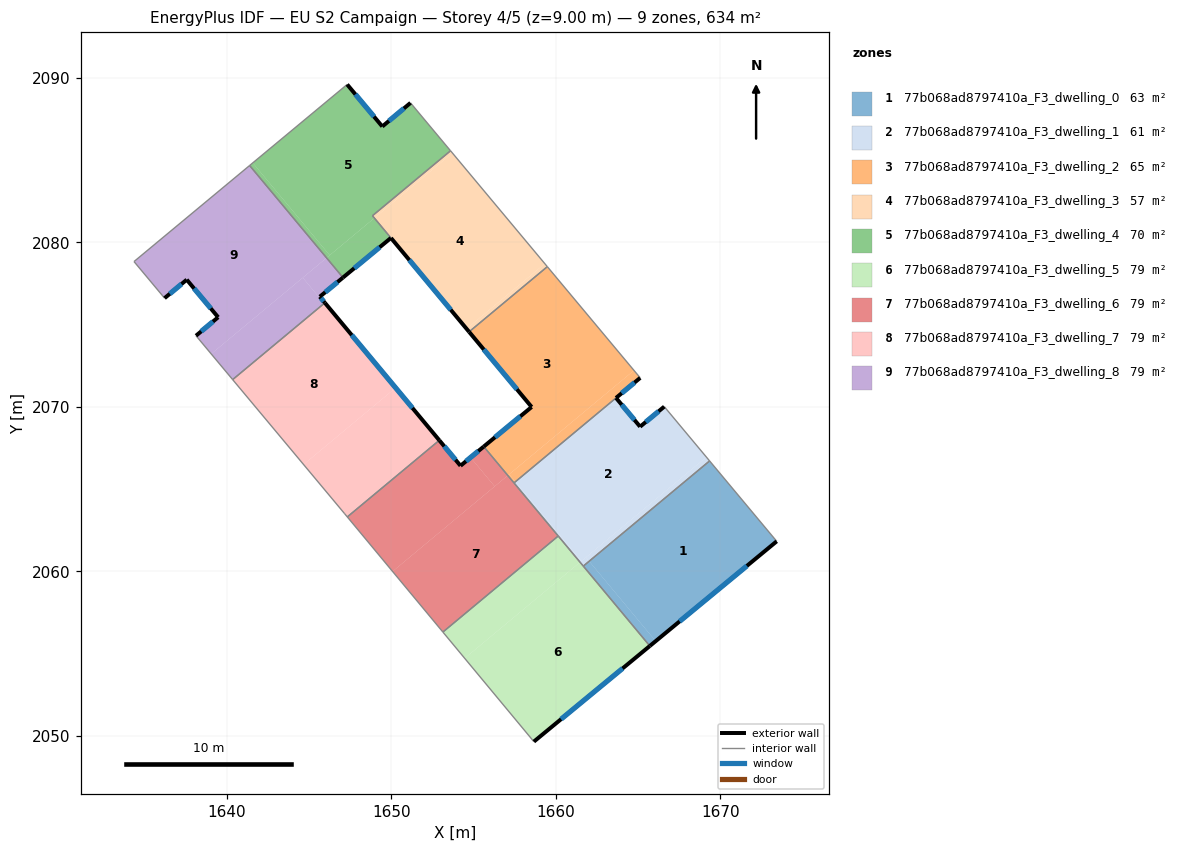
=== STOREY PLAN SPEC (per zone: floor XY polygon, exterior-wall plan segments, windows/doors) ===
zone 1: 77b068ad8797410a_F3_dwelling_0  (63.4 m²)
  floor: (1669.34, 2066.72) (1673.42, 2061.83) (1666.07, 2055.77) (1662.02, 2060.62)
  floor: (1662.02, 2060.62) (1666.07, 2055.77) (1665.71, 2055.47) (1661.67, 2060.33)
  exterior wall: (1665.71, 2055.47) – (1673.42, 2061.83)  [10.0 m]
    window: (1667.52, 2056.97) – (1671.61, 2060.34)  [8.4 m²]
  interior walls: 3
zone 2: 77b068ad8797410a_F3_dwelling_1  (61.4 m²)
  floor: (1666.59, 2070.02) (1669.15, 2066.96) (1661.56, 2060.64) (1657.54, 2065.46) (1663.66, 2070.55) (1665.12, 2068.80)
  floor: (1669.15, 2066.96) (1669.34, 2066.72) (1662.02, 2060.62) (1661.83, 2060.86)
  floor: (1661.83, 2060.86) (1662.02, 2060.62) (1661.67, 2060.33) (1661.47, 2060.56) (1661.56, 2060.64)
  floor: (1657.54, 2065.46) (1661.56, 2060.64) (1661.47, 2060.56) (1657.46, 2065.38)
  exterior wall: (1665.12, 2068.80) – (1663.66, 2070.55)  [2.3 m]
    window: (1664.78, 2069.21) – (1664.00, 2070.14)  [1.9 m²]
  exterior wall: (1666.59, 2070.02) – (1665.12, 2068.80)  [1.9 m]
    window: (1666.25, 2069.73) – (1665.47, 2069.09)  [1.6 m²]
  interior walls: 5
zone 3: 77b068ad8797410a_F3_dwelling_2  (65.4 m²)
  floor: (1659.48, 2078.53) (1664.75, 2072.22) (1657.08, 2065.84) (1655.62, 2067.59) (1658.53, 2070.00) (1654.72, 2074.57)
  floor: (1664.75, 2072.22) (1665.13, 2071.77) (1663.66, 2070.55) (1657.54, 2065.46) (1657.17, 2065.91)
  floor: (1657.17, 2065.91) (1657.54, 2065.46) (1657.46, 2065.38) (1657.08, 2065.84)
  exterior wall: (1658.53, 2070.00) – (1655.62, 2067.59)  [3.8 m]
    window: (1657.84, 2069.43) – (1656.30, 2068.16)  [3.2 m²]
  exterior wall: (1654.72, 2074.57) – (1658.53, 2070.00)  [5.9 m]
    window: (1655.62, 2073.49) – (1657.63, 2071.07)  [5.0 m²]
  exterior wall: (1663.66, 2070.55) – (1665.13, 2071.77)  [1.9 m]
    window: (1664.00, 2070.84) – (1664.78, 2071.48)  [1.6 m²]
  interior walls: 4
zone 4: 77b068ad8797410a_F3_dwelling_3  (56.8 m²)
  floor: (1653.71, 2085.44) (1659.33, 2078.71) (1654.57, 2074.75) (1648.97, 2081.48)
  floor: (1653.60, 2085.57) (1653.71, 2085.44) (1648.97, 2081.48) (1648.85, 2081.62)
  floor: (1659.33, 2078.71) (1659.48, 2078.53) (1654.72, 2074.57) (1654.57, 2074.75)
  exterior wall: (1649.98, 2080.27) – (1654.72, 2074.57)  [7.4 m]
    window: (1651.09, 2078.93) – (1653.61, 2075.91)  [6.3 m²]
  interior walls: 4
zone 5: 77b068ad8797410a_F3_dwelling_4  (70.0 m²)
  floor: (1651.16, 2088.49) (1653.59, 2085.58) (1648.85, 2081.62) (1648.97, 2081.48) (1646.25, 2079.22) (1641.58, 2084.84) (1647.31, 2089.60) (1649.45, 2087.05)
  floor: (1648.97, 2081.48) (1649.97, 2080.28) (1647.06, 2077.87) (1646.06, 2079.06)
  floor: (1641.58, 2084.84) (1646.25, 2079.22) (1646.06, 2079.06) (1641.38, 2084.68)
  exterior wall: (1647.06, 2077.87) – (1649.97, 2080.28)  [3.8 m]
    window: (1647.74, 2078.43) – (1649.29, 2079.71)  [3.2 m²]
  exterior wall: (1649.45, 2087.05) – (1647.31, 2089.60)  [3.3 m]
    window: (1648.95, 2087.65) – (1647.81, 2089.00)  [2.8 m²]
  exterior wall: (1651.16, 2088.49) – (1649.45, 2087.05)  [2.2 m]
    window: (1650.76, 2088.15) – (1649.85, 2087.39)  [1.9 m²]
  interior walls: 5
zone 6: 77b068ad8797410a_F3_dwelling_5  (79.2 m²)
  floor: (1661.47, 2060.56) (1665.71, 2055.47) (1658.66, 2049.66) (1654.46, 2054.72)
  floor: (1660.14, 2062.16) (1661.47, 2060.56) (1654.46, 2054.72) (1653.13, 2056.32)
  exterior wall: (1658.66, 2049.66) – (1665.71, 2055.47)  [9.1 m]
    window: (1660.32, 2051.02) – (1664.06, 2054.11)  [7.7 m²]
  interior walls: 4
zone 7: 77b068ad8797410a_F3_dwelling_6  (79.2 m²)
  floor: (1654.82, 2066.93) (1656.28, 2065.17) (1650.07, 2060.00) (1647.32, 2063.32) (1652.91, 2067.97) (1654.20, 2066.42)
  floor: (1657.08, 2065.84) (1660.14, 2062.16) (1653.13, 2056.32) (1650.07, 2060.00)
  floor: (1655.62, 2067.59) (1657.08, 2065.84) (1656.28, 2065.17) (1654.82, 2066.93)
  exterior wall: (1654.20, 2066.42) – (1652.91, 2067.97)  [2.0 m]
    window: (1653.90, 2066.79) – (1653.22, 2067.61)  [1.7 m²]
  exterior wall: (1655.62, 2067.59) – (1654.20, 2066.42)  [1.8 m]
    window: (1655.28, 2067.32) – (1654.54, 2066.70)  [1.5 m²]
  interior walls: 5
zone 8: 77b068ad8797410a_F3_dwelling_7  (79.2 m²)
  floor: (1650.26, 2071.16) (1652.91, 2067.97) (1647.32, 2063.32) (1647.16, 2063.51) (1644.66, 2066.50)
  floor: (1645.96, 2076.33) (1650.26, 2071.16) (1650.22, 2071.13) (1645.92, 2076.30)
  floor: (1645.92, 2076.30) (1650.22, 2071.13) (1650.26, 2071.16) (1644.66, 2066.50) (1640.35, 2071.66)
  exterior wall: (1652.91, 2067.97) – (1645.96, 2076.33)  [10.9 m]
    window: (1651.28, 2069.94) – (1647.59, 2074.37)  [9.2 m²]
  interior walls: 4
zone 9: 77b068ad8797410a_F3_dwelling_8  (79.2 m²)
  floor: (1641.38, 2084.68) (1646.06, 2079.06) (1639.05, 2073.22) (1638.12, 2074.33) (1639.47, 2075.45) (1637.56, 2077.74) (1636.22, 2076.61) (1634.36, 2078.84)
  floor: (1644.61, 2077.86) (1645.92, 2076.30) (1640.35, 2071.66) (1639.05, 2073.22)
  floor: (1646.06, 2079.06) (1647.06, 2077.87) (1645.65, 2076.70) (1645.96, 2076.33) (1645.92, 2076.30) (1644.61, 2077.86)
  exterior wall: (1645.65, 2076.70) – (1647.06, 2077.87)  [1.8 m]
    window: (1645.98, 2076.98) – (1646.73, 2077.59)  [1.5 m²]
  exterior wall: (1645.96, 2076.33) – (1645.65, 2076.70)  [0.5 m]
    window: (1645.89, 2076.42) – (1645.72, 2076.62)  [0.4 m²]
  exterior wall: (1639.47, 2075.45) – (1638.12, 2074.33)  [1.8 m]
    window: (1639.15, 2075.19) – (1638.44, 2074.59)  [1.5 m²]
  exterior wall: (1637.56, 2077.74) – (1639.47, 2075.45)  [3.0 m]
    window: (1638.01, 2077.20) – (1639.02, 2075.99)  [2.5 m²]
  exterior wall: (1636.22, 2076.61) – (1637.56, 2077.74)  [1.8 m]
    window: (1636.53, 2076.88) – (1637.25, 2077.47)  [1.5 m²]
  interior walls: 5

=== DERIVED (storey summary) ===
Building: EU S2 Campaign
Storey: 4 of 5  (floor level z = 9.00 m)
Storey gross floor area: 633.8 m²
Zones on this storey: 9
  - 77b068ad8797410a_F3_dwelling_0: floor 63.4 m²; exterior wall 10.0 m (30.0 m²); 1 window(s) 8.4 m²; WWR 28.1%
  - 77b068ad8797410a_F3_dwelling_1: floor 61.4 m²; exterior wall 4.2 m (12.6 m²); 2 window(s) 3.5 m²; WWR 28.1%
  - 77b068ad8797410a_F3_dwelling_2: floor 65.4 m²; exterior wall 11.6 m (34.9 m²); 3 window(s) 9.8 m²; WWR 28.1%
  - 77b068ad8797410a_F3_dwelling_3: floor 56.8 m²; exterior wall 7.4 m (22.3 m²); 1 window(s) 6.3 m²; WWR 28.1%
  - 77b068ad8797410a_F3_dwelling_4: floor 70.0 m²; exterior wall 9.3 m (28.0 m²); 3 window(s) 7.9 m²; WWR 28.1%
  - 77b068ad8797410a_F3_dwelling_5: floor 79.2 m²; exterior wall 9.1 m (27.4 m²); 1 window(s) 7.7 m²; WWR 28.1%
  - 77b068ad8797410a_F3_dwelling_6: floor 79.2 m²; exterior wall 3.8 m (11.5 m²); 2 window(s) 3.2 m²; WWR 28.1%
  - 77b068ad8797410a_F3_dwelling_7: floor 79.2 m²; exterior wall 10.9 m (32.6 m²); 1 window(s) 9.2 m²; WWR 28.1%
  - 77b068ad8797410a_F3_dwelling_8: floor 79.2 m²; exterior wall 8.8 m (26.4 m²); 5 window(s) 7.4 m²; WWR 28.1%
Zone adjacency (shared interzone walls):
  - 77b068ad8797410a_F3_dwelling_0 ↔ 77b068ad8797410a_F3_dwelling_1
  - 77b068ad8797410a_F3_dwelling_0 ↔ 77b068ad8797410a_F3_dwelling_5
  - 77b068ad8797410a_F3_dwelling_1 ↔ 77b068ad8797410a_F3_dwelling_2
  - 77b068ad8797410a_F3_dwelling_1 ↔ 77b068ad8797410a_F3_dwelling_5
  - 77b068ad8797410a_F3_dwelling_1 ↔ 77b068ad8797410a_F3_dwelling_6
  - 77b068ad8797410a_F3_dwelling_2 ↔ 77b068ad8797410a_F3_dwelling_3
  - 77b068ad8797410a_F3_dwelling_2 ↔ 77b068ad8797410a_F3_dwelling_6
  - 77b068ad8797410a_F3_dwelling_3 ↔ 77b068ad8797410a_F3_dwelling_4
  - 77b068ad8797410a_F3_dwelling_4 ↔ 77b068ad8797410a_F3_dwelling_8
  - 77b068ad8797410a_F3_dwelling_5 ↔ 77b068ad8797410a_F3_dwelling_6
  - 77b068ad8797410a_F3_dwelling_6 ↔ 77b068ad8797410a_F3_dwelling_7
  - 77b068ad8797410a_F3_dwelling_7 ↔ 77b068ad8797410a_F3_dwelling_8